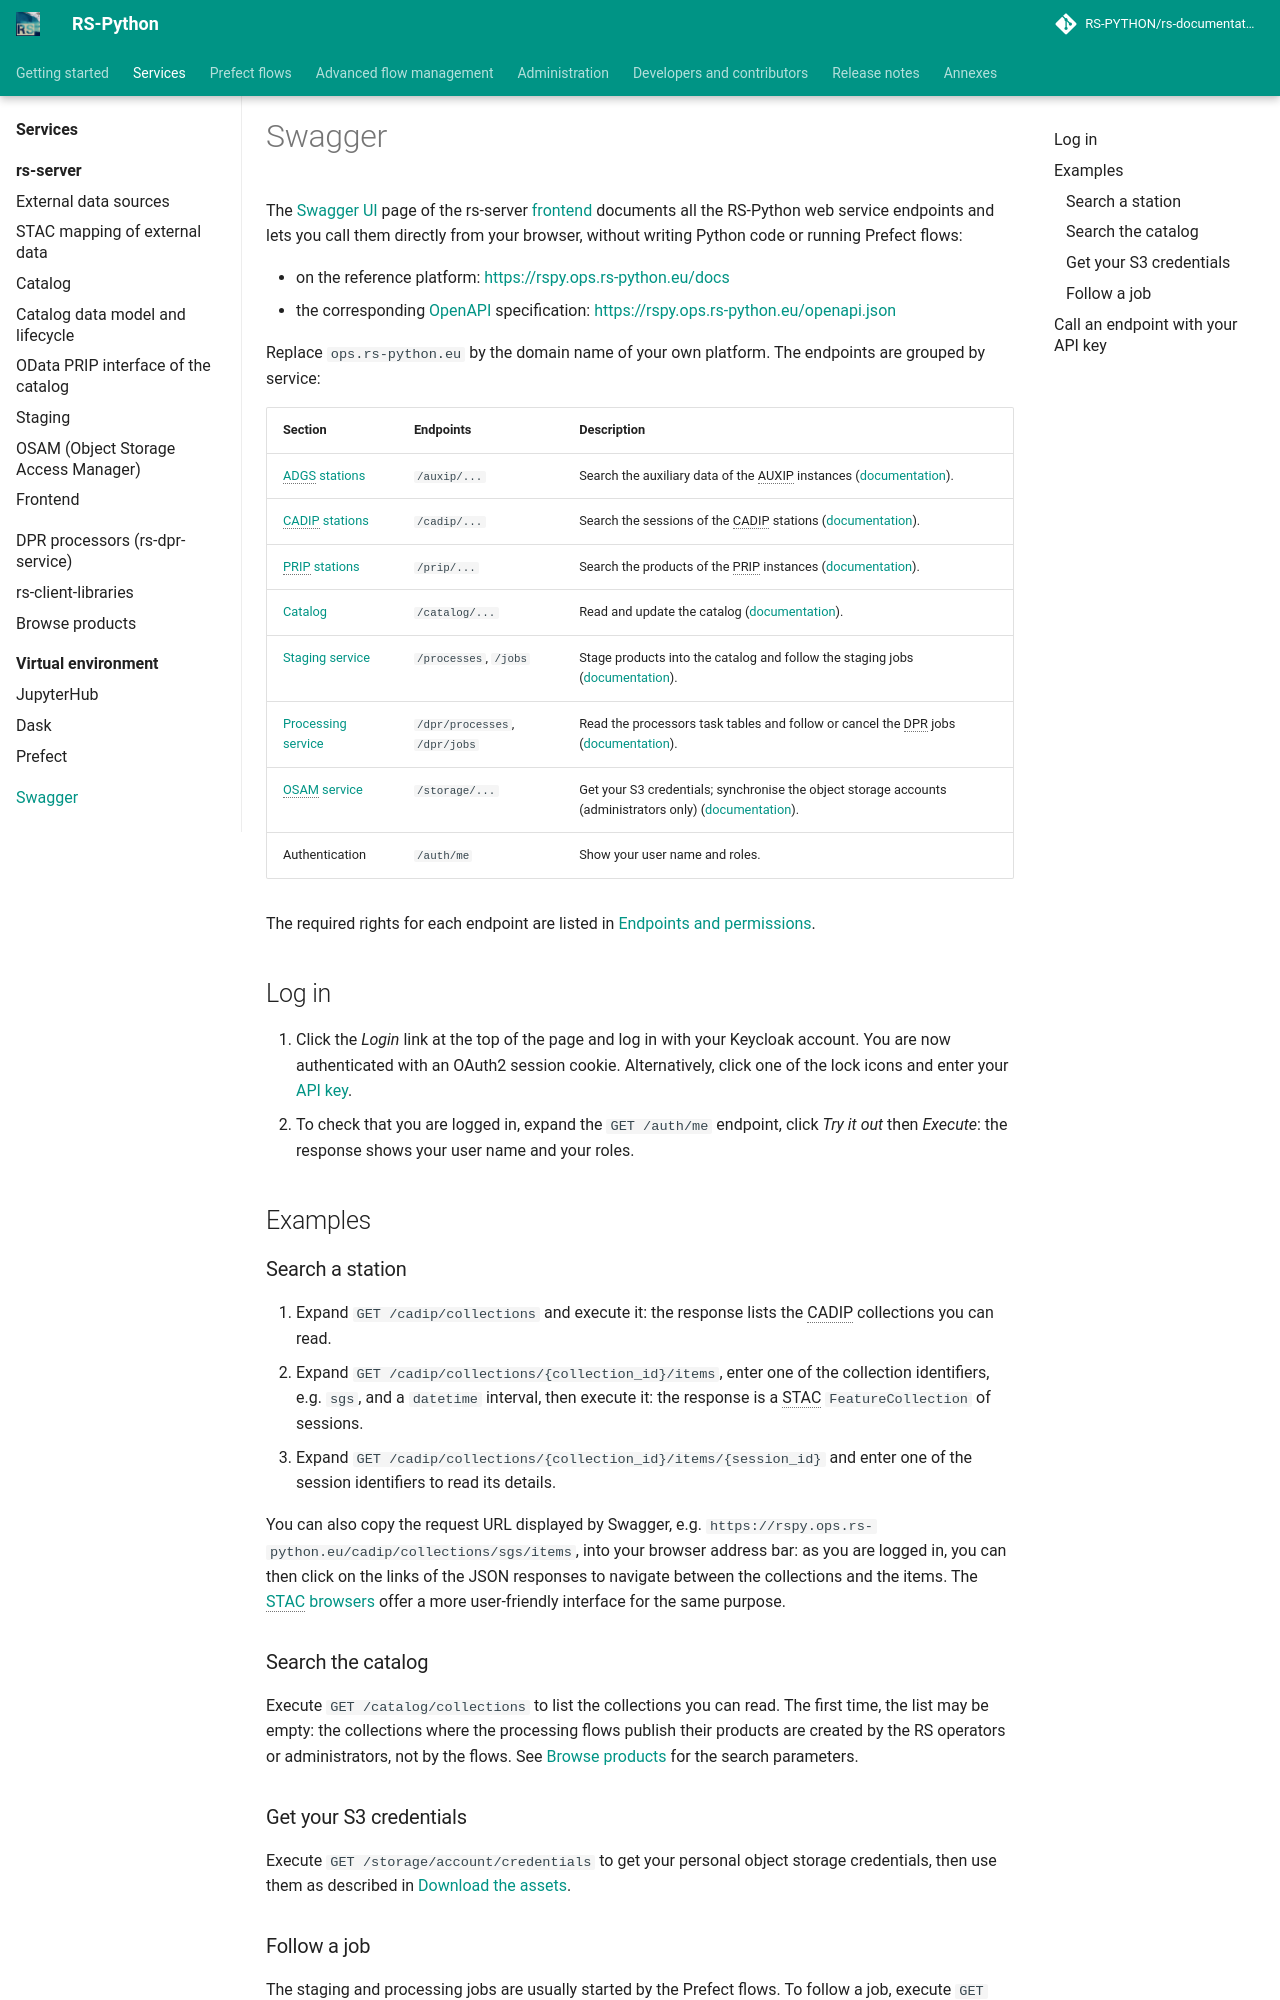

repository: RS-PYTHON/rs-documentation · page: services/swagger/index.html · generator: mkdocs

# Swagger

The [Swagger UI](https://swagger.io/tools/swagger-ui/) page of the rs-server
[frontend](../rs-server/docs/doc/users/frontend.md) documents all the RS-Python web service endpoints and lets you
call them directly from your browser, without writing Python code or running Prefect flows:

- on the reference platform: <https://rspy.ops.rs-python.eu/docs>
- the corresponding [OpenAPI](https://www.openapis.org/) specification: <https://rspy.ops.rs-python.eu/openapi.json>

Replace `ops.rs-python.eu` by the domain name of your own platform. The endpoints are grouped by service:

| Section | Endpoints | Description |
|---|---|---|
| [ADGS stations](https://rspy.ops.rs-python.eu/docs#/ADGS%20stations) | `/auxip/...` | Search the auxiliary data of the AUXIP instances ([documentation](../rs-server/docs/doc/users/external-data-sources.md#auxip-adgs-instances)). |
| [CADIP stations](https://rspy.ops.rs-python.eu/docs#/CADIP%20stations) | `/cadip/...` | Search the sessions of the CADIP stations ([documentation](../rs-server/docs/doc/users/external-data-sources.md#cadip-stations)). |
| [PRIP stations](https://rspy.ops.rs-python.eu/docs#/PRIP%20stations) | `/prip/...` | Search the products of the PRIP instances ([documentation](../rs-server/docs/doc/users/external-data-sources.md#prip-instances)). |
| [Catalog](https://rspy.ops.rs-python.eu/docs#/Catalog) | `/catalog/...` | Read and update the catalog ([documentation](../rs-server/docs/doc/users/catalog.md)). |
| [Staging service](https://rspy.ops.rs-python.eu/docs#/Staging%20service) | `/processes`, `/jobs` | Stage products into the catalog and follow the staging jobs ([documentation](../rs-server/docs/doc/users/staging.md)). |
| [Processing service](https://rspy.ops.rs-python.eu/docs#/Processing%20service) | `/dpr/processes`, `/dpr/jobs` | Read the processors task tables and follow or cancel the DPR jobs ([documentation](../rs-dpr-service/docs/doc/index.md)). |
| [OSAM service](https://rspy.ops.rs-python.eu/docs#/OSAM%20service) | `/storage/...` | Get your S3 credentials; synchronise the object storage accounts (administrators only) ([documentation](../rs-server/docs/doc/users/osam.md)). |
| Authentication | `/auth/me` | Show your user name and roles. |

The required rights for each endpoint are listed in [Endpoints and permissions](../annexes/endpoints.md).

## Log in

1. Click the *Login* link at the top of the page and log in with your Keycloak account. You are now
   authenticated with an OAuth2 session cookie. Alternatively, click one of the lock icons and enter your
   [API key](../getting-started/user-rights.md#api-keys).
2. To check that you are logged in, expand the `GET /auth/me` endpoint, click *Try it out* then *Execute*: the
   response shows your user name and your roles.

## Examples

### Search a station

1. Expand `GET /cadip/collections` and execute it: the response lists the CADIP collections you can read.
2. Expand `GET /cadip/collections/{collection_id}/items`, enter one of the collection identifiers, e.g. `sgs`, and
   a `datetime` interval, then execute it: the response is a STAC `FeatureCollection` of sessions.
3. Expand `GET /cadip/collections/{collection_id}/items/{session_id}` and enter one of the session identifiers to
   read its details.

You can also copy the request URL displayed by Swagger, e.g. `https://rspy.ops.rs-python.eu/cadip/collections/sgs/items`,
into your browser address bar: as you are logged in, you can then click on the links of the JSON responses to
navigate between the collections and the items. The [STAC browsers](browse-products.md#stac-browsers) offer a more
user-friendly interface for the same purpose.

### Search the catalog

Execute `GET /catalog/collections` to list the collections you can read. The first time, the list may be empty:
the collections where the processing flows publish their products are created by the RS operators or administrators,
not by the flows. See [Browse products](browse-products.md) for the search parameters.
